Run: headless pygame with SDL's dummy video driver; simulated clock (each Clock.tick advances the game by its frame time, no real sleeping); random seed 0; keys injected as events and as key.get_pressed() state; no mouse input.
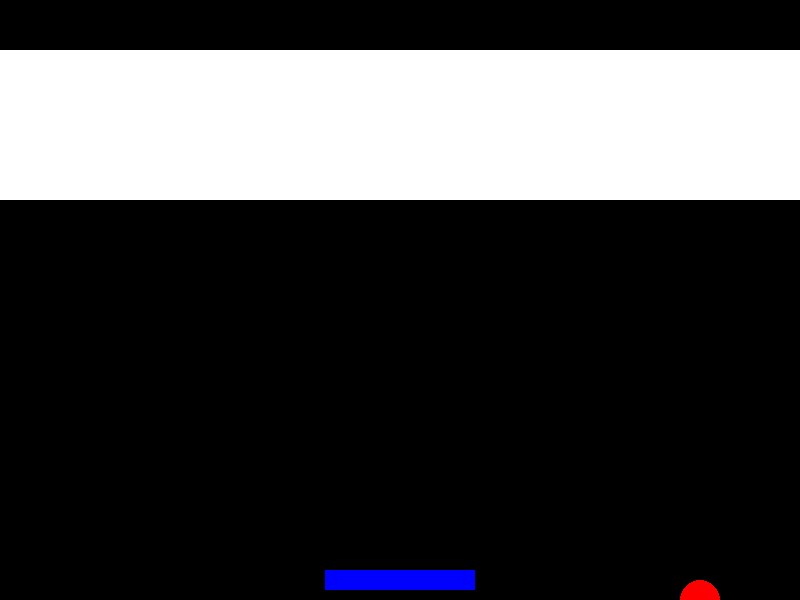
Frame 1 of 4 · flips 1–60 · no input
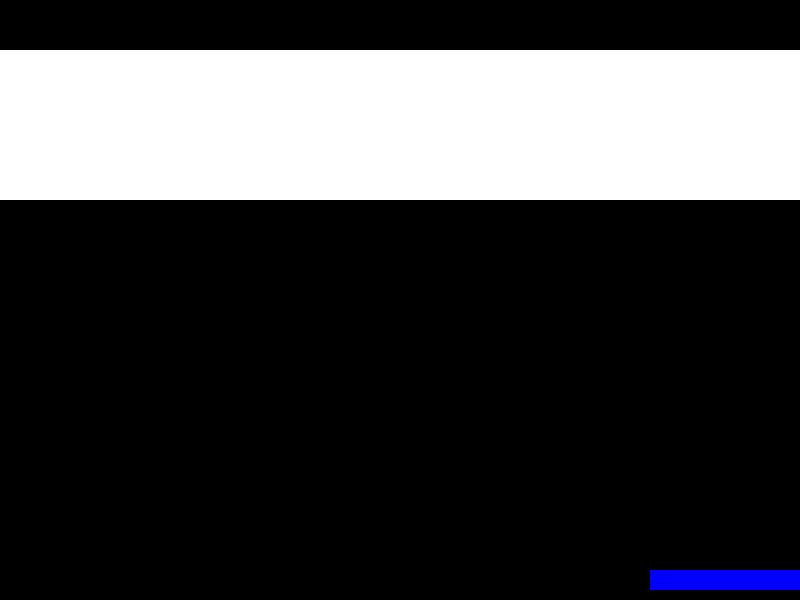
Frame 2 of 4 · flips 61–180 · tapped SPACE, RETURN · held RIGHT (→), D
Frame 3 of 4 · flips 181–300 · held DOWN (↓), S · screen unchanged from frame 2, image omitted
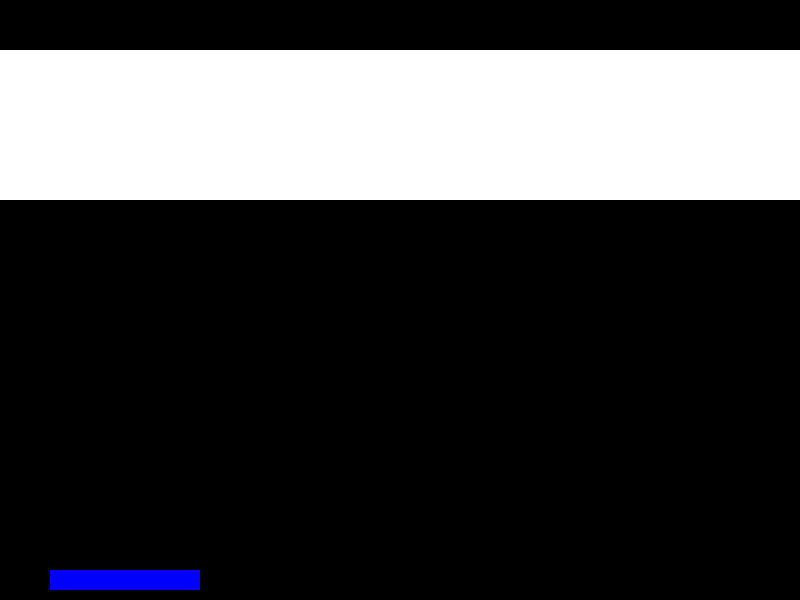
Frame 4 of 4 · flips 301–420 · held LEFT (←), A, UP (↑), W

The pygame program that drew these frames:

import pygame
import random

# Initialize Pygame
pygame.init()

# Game window dimensions
screen_width = 800
screen_height = 600

# Colors
white = (255, 255, 255)
black = (0, 0, 0)
red = (255, 0, 0)
blue = (0, 0, 255)

# Create the game window
screen = pygame.display.set_mode((screen_width, screen_height))
pygame.display.set_caption("Block Breaker")

# Ball properties
ball_radius = 20
ball_speed_x = 5
ball_speed_y = 5
ball_color = red
ball = pygame.Rect(screen_width // 2 - ball_radius, screen_height // 2 - ball_radius, ball_radius * 2, ball_radius * 2)

# Paddle properties
paddle_width = 150
paddle_height = 20
paddle_color = blue
paddle = pygame.Rect(screen_width // 2 - paddle_width // 2, screen_height - paddle_height - 10, paddle_width, paddle_height)

# Block properties
block_width = 80
block_height = 30
block_color = white
blocks = [pygame.Rect(x, y, block_width, block_height) for x in range(0, screen_width - block_width + 1, block_width) for y in range(50, 200, block_height)]

# Game loop
clock = pygame.time.Clock()
running = True

while running:
    for event in pygame.event.get():
        if event.type == pygame.QUIT:
            running = False
    
    keys = pygame.key.get_pressed()
    if keys[pygame.K_LEFT] and paddle.left > 0:
        paddle.x -= 5
    if keys[pygame.K_RIGHT] and paddle.right < screen_width:
        paddle.x += 5
    
    # Ball movement
    ball.x += ball_speed_x
    ball.y += ball_speed_y
    
    # Ball collision with walls
    if ball.left <= 0 or ball.right >= screen_width:
        ball_speed_x = -ball_speed_x
    if ball.top <= 0:
        ball_speed_y = -ball_speed_y
    
    # Ball collision with paddle
    if ball.colliderect(paddle):
        ball_speed_y = -ball_speed_y
    
    # Ball collision with blocks
    for block in blocks:
        if ball.colliderect(block):
            ball_speed_y = -ball_speed_y
            blocks.remove(block)
    
    # Draw everything
    screen.fill(black)
    pygame.draw.rect(screen, paddle_color, paddle)
    pygame.draw.circle(screen, ball_color, ball.center, ball_radius)
    for block in blocks:
        pygame.draw.rect(screen, block_color, block)
    
    pygame.display.flip()
    clock.tick(60)

pygame.quit()
